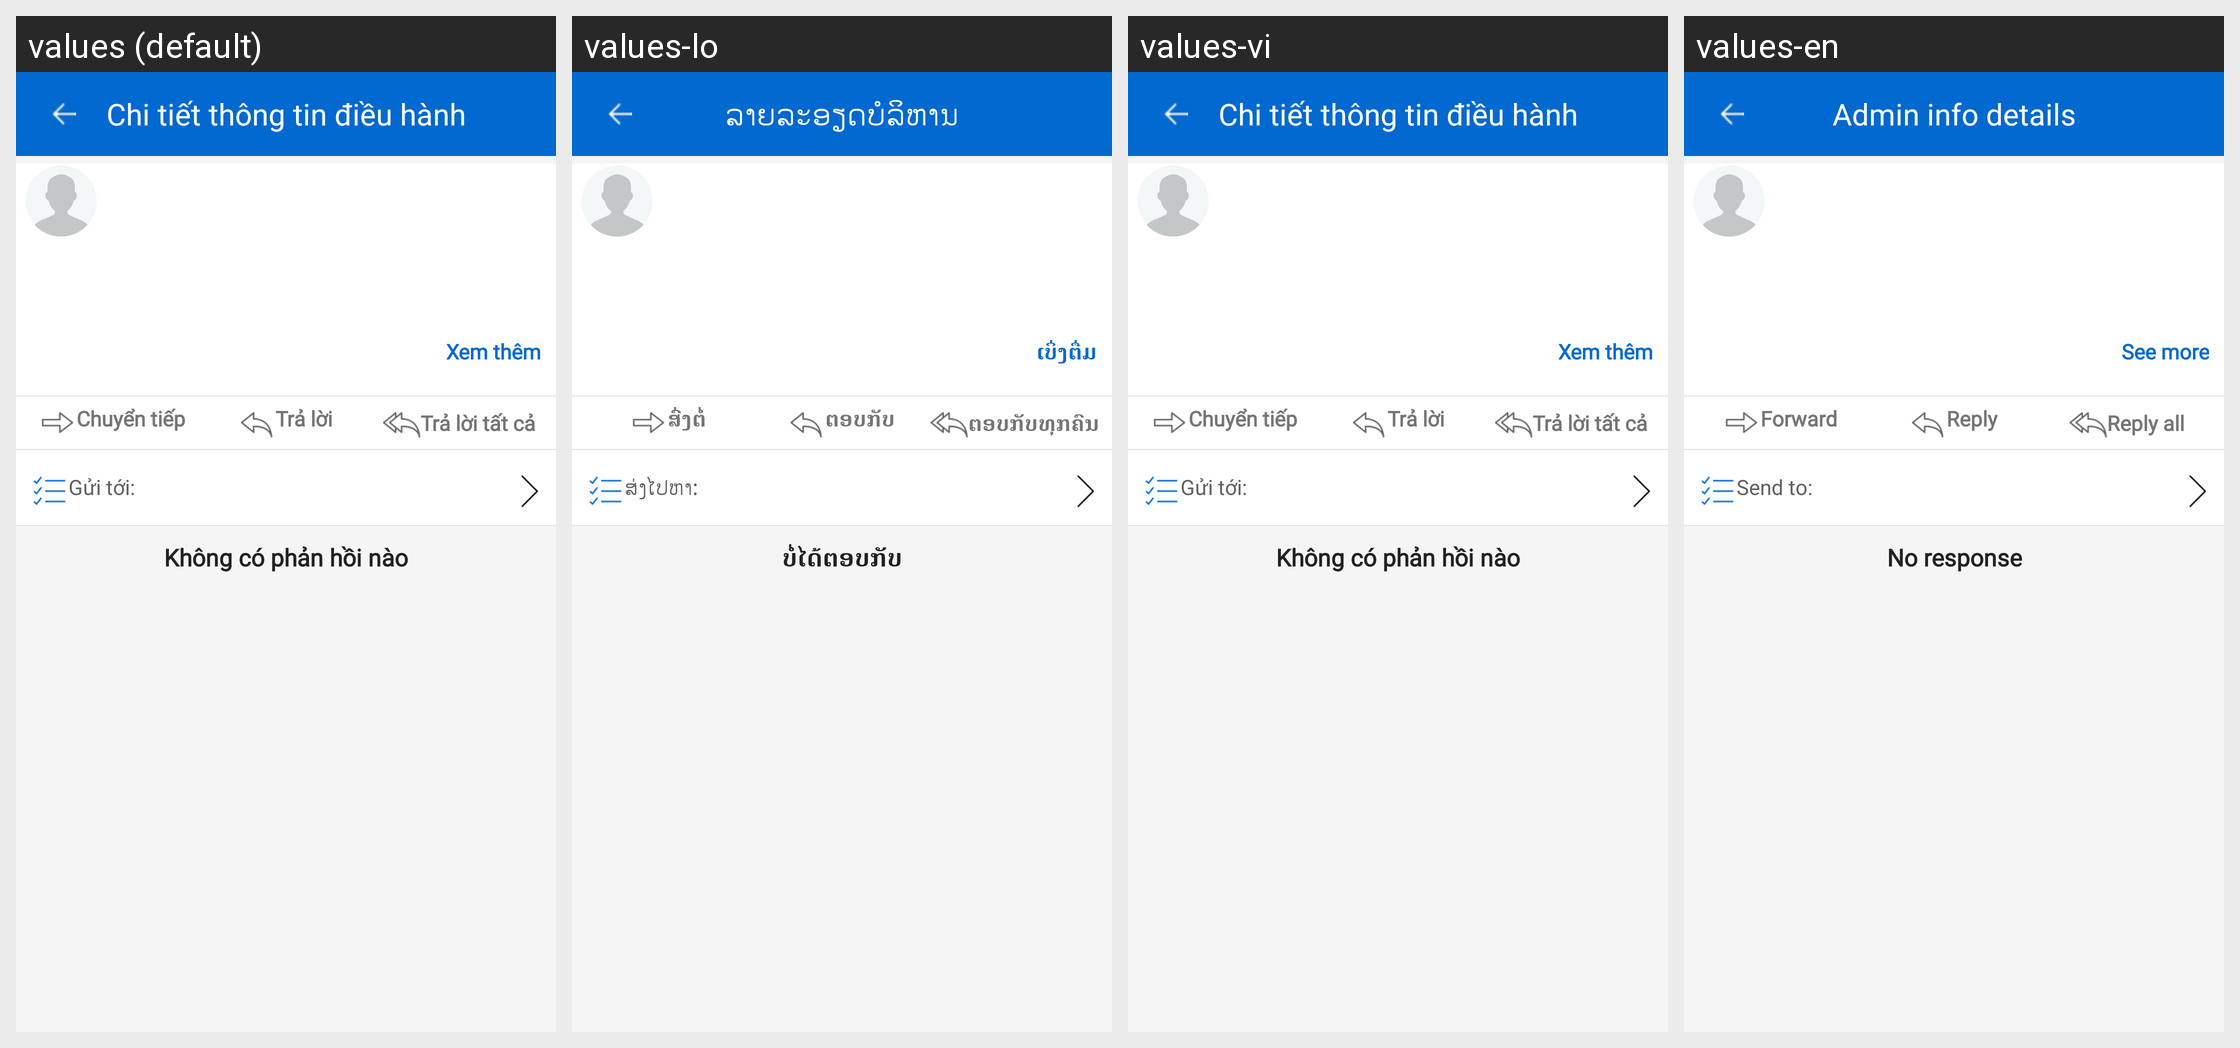

Locale-by-locale string values for the Android screen shown in this grid:
Android screen res/layout/activity_detail_chi_dao.xml rendered under 4 locales, left to right: values (default), values-lo, values-vi, values-en. Device: Nexus 5 (rendered at 1080×1920; each locale shown at half size, 540×960, under a caption strip naming it); theme AppTheme.
Strings drawn on this screen, with the default value and each locale's value (text and hints the layout hard-codes, and strings that could not be matched under every locale, appear in the picture but are not listed):

tv_xemthem
  values: Xem thêm
  values-lo: ເບິ່ງຕື່ມ
  values-vi: Xem thêm
  values-en: See more

tv_chuyentiep
  values: Chuyển tiếp
  values-lo: ສົ່ງຕໍ່
  values-vi: Chuyển tiếp
  values-en: Forward

tv_traloi
  values: Trả lời
  values-lo: ຕອບກັບ
  values-vi: Trả lời
  values-en: Reply

tv_traloi_tatca
  values: Trả lời tất cả
  values-lo: ຕອບກັບທຸກຄົນ
  values-vi: Trả lời tất cả
  values-en: Reply all

tv_guitoi
  values: Gửi tới:
  values-lo: ສ່ງໄປຫາ:
  values-vi: Gửi tới:
  values-en: Send to:

NO_REPLY
  values: Không có phản hồi nào
  values-lo: ບໍ່ໄດ້ຕອບກັບ
  values-vi: Không có phản hồi nào
  values-en: No response

DETAIL_CHIDAO
  values: Chi tiết thông tin điều hành
  values-lo: ລາຍລະອຽດບໍລິຫານ
  values-vi: Chi tiết thông tin điều hành
  values-en: Admin info details
